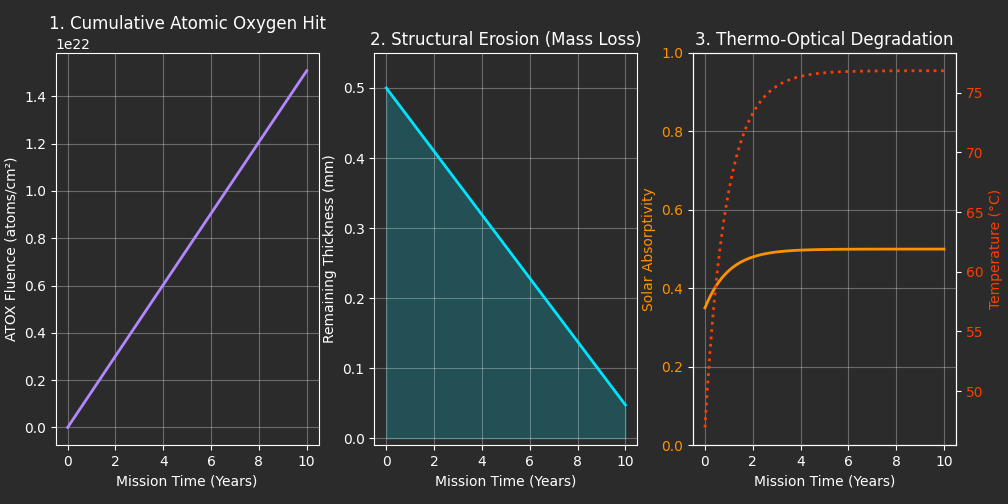

Source data for this figure (header and first rows):
--- ATOX DEGRADATION & THERMAL RECESSION…
Final Status, PASS (Layer Survived)
--- SIMULATION PARAMETERS ---
Altitude [km], 600
F10.7 Solar Index, 150
Material Type, Kapton (3.0e-24)
Initial Thickness [mm], 0.5
Initial Absorptivity, 0.35
Emissivity, 0.80
--- TELEMETRY DATA ---
Timeline [Years], Accumulated Fluence [atoms/cm2], Remaining Thickness [mm], Degraded Absorptivity, Equilibrium Temperature [C]
0.0, 0.0, 0.5, 0.35, 46.97
0.101, 1.5234018959755644e+20, 0.4954, 0.3645, 50.23
0.202, 3.046803791951129e+20, 0.4909, 0.3776, 53.1
0.303, 4.570205687926694e+20, 0.4863, 0.3894, 55.62
0.404, 6.093607583902258e+20, 0.4817, 0.4001, 57.85
0.5051, 7.617009479877823e+20, 0.4771, 0.4097, 59.83
0.6061, 9.140411375853388e+20, 0.4726, 0.4184, 61.59
0.7071, 1.0663813271828954e+21, 0.468, 0.4263, 63.15
0.8081, 1.2187215167804515e+21, 0.4634, 0.4334, 64.55
0.9091, 1.371061706378008e+21, 0.4589, 0.4399, 65.79
1.01, 1.5234018959755646e+21, 0.4543, 0.4457, 66.91
1.111, 1.6757420855731211e+21, 0.4497, 0.4509, 67.9
1.212, 1.8280822751706777e+21, 0.4452, 0.4557, 68.79
1.313, 1.980422464768234e+21, 0.4406, 0.4599, 69.6
1.414, 2.1327626543657908e+21, 0.436, 0.4638, 70.31
1.515, 2.2851028439633468e+21, 0.4314, 0.4673, 70.96
1.616, 2.437443033560903e+21, 0.4269, 0.4705, 71.54
1.717, 2.58978322315846e+21, 0.4223, 0.4733, 72.06
1.818, 2.742123412756016e+21, 0.4177, 0.4759, 72.53
1.919, 2.8944636023535724e+21, 0.4132, 0.4782, 72.95
2.02, 3.046803791951129e+21, 0.4086, 0.4803, 73.33
2.121, 3.199143981548686e+21, 0.404, 0.4822, 73.67
2.222, 3.3514841711462423e+21, 0.3995, 0.4839, 73.98
2.323, 3.5038243607437986e+21, 0.3949, 0.4855, 74.26
2.424, 3.6561645503413554e+21, 0.3903, 0.4869, 74.51
2.525, 3.8085047399389116e+21, 0.3857, 0.4882, 74.74
2.626, 3.960844929536468e+21, 0.3812, 0.4893, 74.94
2.727, 4.113185119134024e+21, 0.3766, 0.4903, 75.12
2.828, 4.2655253087315815e+21, 0.372, 0.4913, 75.29
2.929, 4.417865498329138e+21, 0.3675, 0.4921, 75.44
3.03, 4.5702056879266936e+21, 0.3629, 0.4929, 75.57
3.131, 4.722545877524251e+21, 0.3583, 0.4936, 75.69
3.232, 4.874886067121806e+21, 0.3538, 0.4942, 75.8
3.333, 5.027226256719363e+21, 0.3492, 0.4947, 75.9
3.434, 5.17956644631692e+21, 0.3446, 0.4953, 75.99
3.535, 5.331906635914477e+21, 0.34, 0.4957, 76.07
3.636, 5.484246825512032e+21, 0.3355, 0.4961, 76.15
3.737, 5.63658701510959e+21, 0.3309, 0.4965, 76.21
3.838, 5.788927204707145e+21, 0.3263, 0.4968, 76.27
3.939, 5.941267394304702e+21, 0.3218, 0.4971, 76.33
4.04, 6.093607583902258e+21, 0.3172, 0.4974, 76.37
4.141, 6.245947773499815e+21, 0.3126, 0.4977, 76.42
4.242, 6.398287963097372e+21, 0.3081, 0.4979, 76.46
4.343, 6.550628152694928e+21, 0.3035, 0.4981, 76.49
4.444, 6.702968342292485e+21, 0.2989, 0.4983, 76.53
4.545, 6.855308531890042e+21, 0.2943, 0.4984, 76.55
4.646, 7.007648721487597e+21, 0.2898, 0.4986, 76.58
4.747, 7.159988911085153e+21, 0.2852, 0.4987, 76.6
4.848, 7.312329100682711e+21, 0.2806, 0.4989, 76.63
4.949, 7.464669290280268e+21, 0.2761, 0.499, 76.65
... 50 more rows
